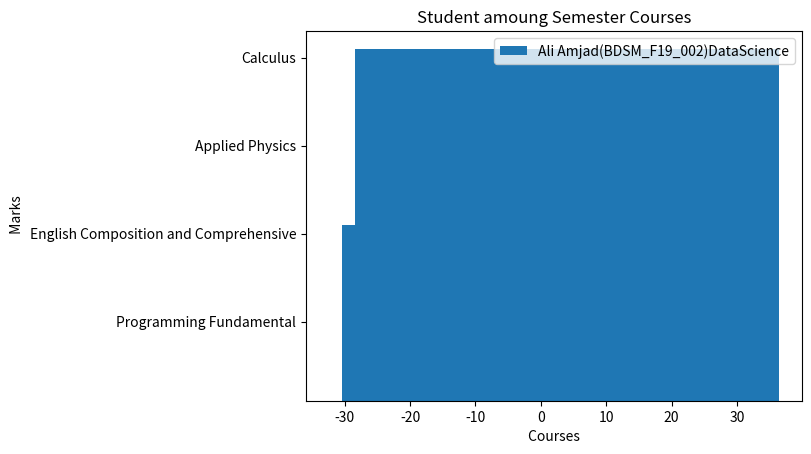

The matplotlib source for this figure:
import matplotlib.pyplot as plt
import numpy as np
w = 0.1
sub = ["Introduction to Computing","Programming Fundamental","English Composition and Comprehensive","Applied Physics","Calculus"]
Ali_Amjad=[65,51,65,62,65]
# Muhammad_Zaid=[58,55,60,56,60]
# Hammad_Imran=[78,60,61,52,60]
# Syed_Hamza=[76,50,74,56,65]
# Ibrar_Bhatti=[71,60,50,59,50]
# Kanwal_Batool=[71,60,60,64,75]
# Abdul_Rafy=[68,51,52,57,75]
# Hamza_Mustafa=[86,85,60,80,80]
# Junaid_Rafique=[52,50,56,54,60]
# Husnain_Ali=[64,70,50,58,55]
# Muhammad_Basit =[56,50, 50,49,55]
# Muhammad_Numan=[79,55,67,62,75]
# Zartasha_Ahmad=[71,50,55,52,75]
# Junaid_Sultan=[59,50,50,57,55]
# Tayyab_Ghorsi=[60,50,55,57,53]
# Arslan_Raza=[70,80,60,60,60]
# Saveez_Muhammad=[60,50,60,52,55]
# Zain_Safdar_Dogar=[65,50,60,53,57]
# M_Hamza=[85,80,70,67,60]

bar1 = [0,1,2,3,4]
# bar3 =(i+w for i in bar2)
# bar4 =(i+w for i in bar3)
# bar5 =(i+w for i in bar4)
# bar6 =(i+w for i in bar5)
# bar7 =(i+w for i in bar6)
# bar8 =(i+w for i in bar7)
# bar9 =(i+w for i in bar8)
# bar10 =(i+w for i in bar9)
# bar11 =(i+w for i in bar10)
# bar12 =(i+w for i in bar11)
# bar13 =(i+w for i in bar12)
# bar14 =(i+w for i in bar13)
# bar15 =(i+w for i in bar14)
# bar16 =(i+w for i in bar15)
# bar17 =(i+w for i in bar16)
# bar18 =(i+w for i in bar17)
# bar19 =(i+w for i in bar18)

plt.bar(bar1,sub,Ali_Amjad,w,label="Ali Amjad(BDSM_F19_002)DataScience")
# plt.bar(bar2,sub,Muhammad_Zaid,w,label="Muhammad Zaid(BDSM_F19_004)DataScience")
# plt.bar(bar3,sub,Hammad_Imran,w,label="Hammad Imran(BDSM_F19_005),DataScience")
# plt.bar(bar4,sub,Syed_Hamza,w,label="Syed Hamza(BDSM_F19_008),DataScience")
# plt.bar(bar5,sub,Ibrar_Bhatti,w,label="Ibrar Bhatti(BDSM_F19_009),DataScience")
# plt.bar(bar6,sub,Kanwal_Batool,w,label="Kanwal Batool(BDSM_F19_010),DataScienc")
# plt.bar(bar7,sub,Abdul_Rafy,w,label="Abdul Rafy(BDSM_F19_012),DataScience")
# plt.bar(bar8,sub,Hamza_Mustafa,w,label="Hamza Mustafa(BDSM_F19_013),DataScience")
# plt.bar(bar9,sub,Junaid_Rafique,w,label="Junaid Rafique(BDSM_F19_014),DataScience")
# plt.bar(bar10,sub,Husnain_Ali,w,label="Husnain Ali(BDSM_F19_016),DataScience")
# plt.bar(bar11,sub,Muhammad_Basit,w,label="Muhammad Basit(BDSM_F19_018),Data Science")
# plt.bar(bar12,sub,Muhammad_Numan,w,label="Muhammad Numan(BDSM_F19_019),DataScience")
# plt.bar(bar13,sub,Zartasha_Ahmad,w,label="Zartasha Ahmed(BDSM_F19_020),DataScience")
# plt.bar(bar14,sub,Junaid_Sultan,w,label="Junaid Sultan(BDSM_F19_021),DataScience")
# plt.bar(bar15,sub,Tayyab_Ghorsi,w,label="Tayyab Ghorsi(BDSM_F19_022),DataScience")
# plt.bar(bar16,sub,Arslan_Raza,w,label="Arslan Raza(BAIM_F19_001),ArtificialIntelligence")
# plt.bar(bar17,sub,Saveez_Muhammad,w,label="Saveez Muhammad(BAIM_F19_003),ArtificialIntelligence")
# plt.bar(bar18,sub,Zain_Safdar_Dogar,w,label="Zain_Safdar_Dogar(BAIM_F19_004),ArtificialIntelligence")
# plt.bar(bar19,sub,M_Hamza,w,label="M Hamza(BAIM_F19_006),ArtificialIntelligence")


plt.xlabel(" Courses ")
plt.ylabel(" Marks")
plt.title("Student amoung Semester Courses")
plt.legend()
plt.show()